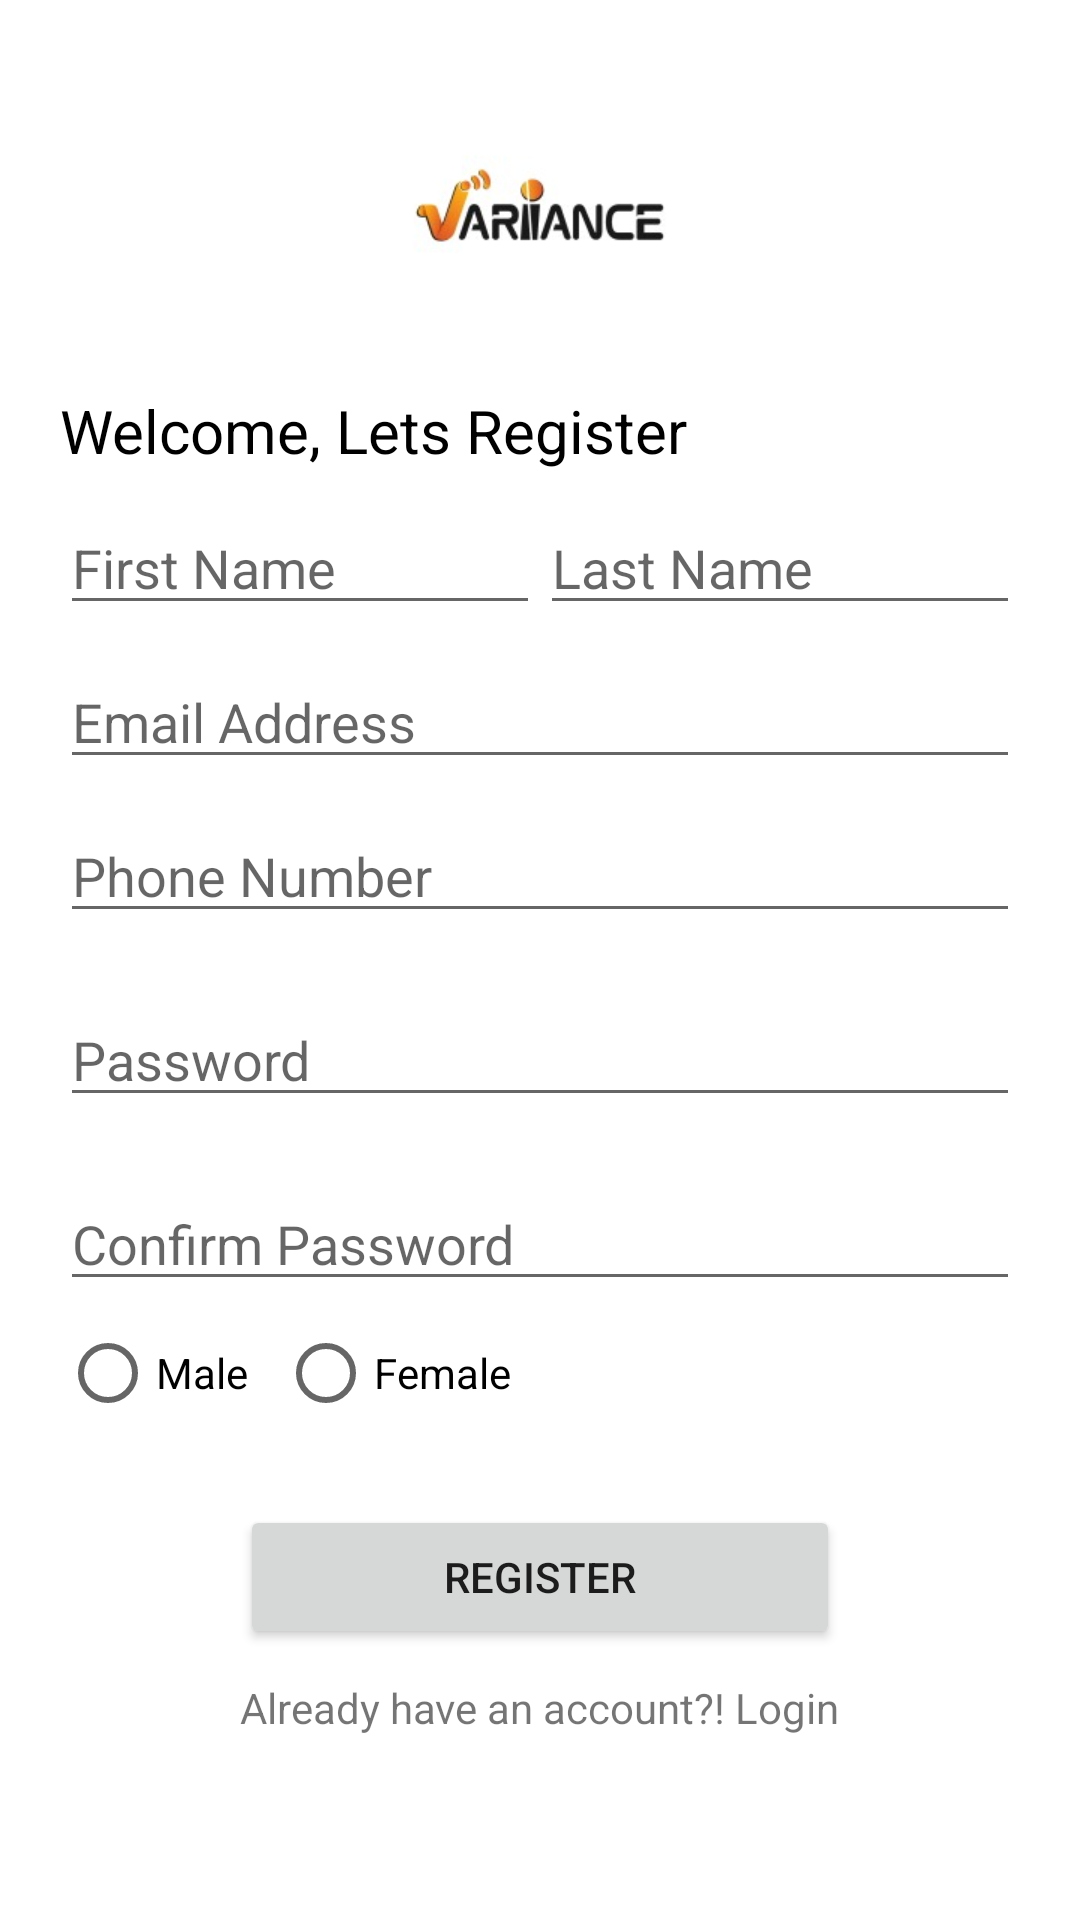

Here is an Android app screen rendered from its layout file. Give the layout XML and the strings, colors and styles it references.
<!-- AndroidManifest.xml: application theme Theme.Variiance -->
<!-- res/layout/activity_registration_screen.xml -->
<?xml version="1.0" encoding="utf-8"?>
<ScrollView
    xmlns:android="http://schemas.android.com/apk/res/android"
    xmlns:tools="http://schemas.android.com/tools"
    android:layout_width="match_parent"
    android:layout_height="wrap_content">
    <LinearLayout
        android:layout_width="match_parent"
        android:layout_height="wrap_content"
        android:orientation="vertical"
        android:padding="20dp"
        tools:context=".RegistrationScreen">

        <ImageView
            android:layout_width="match_parent"
            android:layout_height="100dp"
            android:contentDescription="@string/variiance_logo"
            android:src="@drawable/variiancelogo" />

        <TextView
            android:layout_width="wrap_content"
            android:layout_height="wrap_content"
            android:layout_marginTop="10dp"
            android:text="@string/welcome_lets_register"
            android:textColor="@color/black"
            android:textSize="20sp" />

        <LinearLayout
            android:layout_width="match_parent"
            android:layout_height="wrap_content"
            android:layout_marginTop="10dp"
            android:orientation="horizontal">

            <EditText
                android:layout_width="0dp"
                android:layout_height="wrap_content"
                android:layout_weight="0.5"
                android:hint="@string/first_name"
                android:inputType="textPersonName" />

            <EditText
                android:layout_width="0dp"
                android:layout_height="wrap_content"
                android:layout_weight="0.5"
                android:hint="@string/last_name"
                android:inputType="textPersonName" />

        </LinearLayout>

        <EditText
            android:id="@+id/etEmailAddressRegister"
            android:layout_width="match_parent"
            android:layout_height="wrap_content"
            android:layout_marginTop="10dp"
            android:hint="@string/email_address"
            android:inputType="textEmailAddress" />

        <EditText
            android:id="@+id/etPhoneNumber"
            android:layout_width="match_parent"
            android:layout_height="wrap_content"
            android:layout_marginTop="10dp"
            android:hint="@string/phone_number"
            android:inputType="phone" />

        <EditText
            android:id="@+id/etPasswordRegister"
            android:layout_width="match_parent"
            android:layout_height="wrap_content"
            android:layout_marginTop="20dp"
            android:hint="@string/password"
            android:inputType="textPassword" />

        <EditText
            android:id="@+id/etConfirmPassword"
            android:layout_width="match_parent"
            android:layout_height="wrap_content"
            android:layout_marginTop="20dp"
            android:hint="@string/confirm_password"
            android:inputType="textPassword" />



            <RadioGroup
                android:id="@+id/rgGender"
                android:orientation="horizontal"
                android:layout_width="match_parent"
                android:layout_height="wrap_content">

            <RadioButton
                android:id="@+id/rbMale"
                android:layout_width="wrap_content"
                android:layout_height="wrap_content"
                android:layout_marginRight="10dp"
                android:text="@string/male" />

            <RadioButton
                android:id="@+id/rbFemale"
                android:layout_width="wrap_content"
                android:layout_height="wrap_content"
                android:text="@string/female" />
            </RadioGroup>


        <Button
            android:id="@+id/btnRegister"
            android:layout_width="200dp"
            android:layout_height="wrap_content"
            android:layout_gravity="center"
            android:layout_marginTop="20dp"
            android:text="@string/register" />

        <TextView
            android:id="@+id/tvLogin"
            android:layout_width="wrap_content"
            android:layout_height="wrap_content"
            android:layout_gravity="center"
            android:layout_marginTop="10dp"
            android:text="@string/already_have_an_account_login" />
    </LinearLayout>
</ScrollView>
<!-- resources referenced by this layout -->
<resources>
  <!-- drawable variiancelogo: jpg bitmap (drawable-v24, 4041 bytes) -->
  <string name="already_have_an_account_login">Already have an account?! Login</string>
  <string name="confirm_password">Confirm Password</string>
  <string name="email_address">Email Address</string>
  <string name="female">Female</string>
  <string name="first_name">First Name</string>
  <string name="last_name">Last Name</string>
  <string name="male">Male</string>
  <string name="password">Password</string>
  <string name="phone_number">Phone Number</string>
  <string name="register">Register</string>
  <string name="variiance_logo">Variiance Logo</string>
  <string name="welcome_lets_register">Welcome, Lets Register</string>
  <style name="Theme.Variiance" parent="Theme.MaterialComponents.DayNight.DarkActionBar">
          
          <item name="colorPrimary">@color/purple_500</item>
          <item name="colorPrimaryVariant">@color/purple_700</item>
          <item name="colorOnPrimary">@color/white</item>
          
          <item name="colorSecondary">@color/teal_200</item>
          <item name="colorSecondaryVariant">@color/teal_700</item>
          <item name="colorOnSecondary">@color/black</item>
          
          <item name="android:statusBarColor" tools:targetApi="l">?attr/colorPrimaryVariant</item>
          
      </style>
  <!-- not gathered from this repository: default colours our renderer supplied (Android Studio template values) -->
  <color name="purple_500">#FF6200EE</color>
  <color name="purple_700">#FF3700B3</color>
  <color name="teal_200">#FF03DAC5</color>
  <color name="teal_700">#FF018786</color>
  <color name="black">#FF000000</color>
  <color name="white">#FFFFFFFF</color>
</resources>
